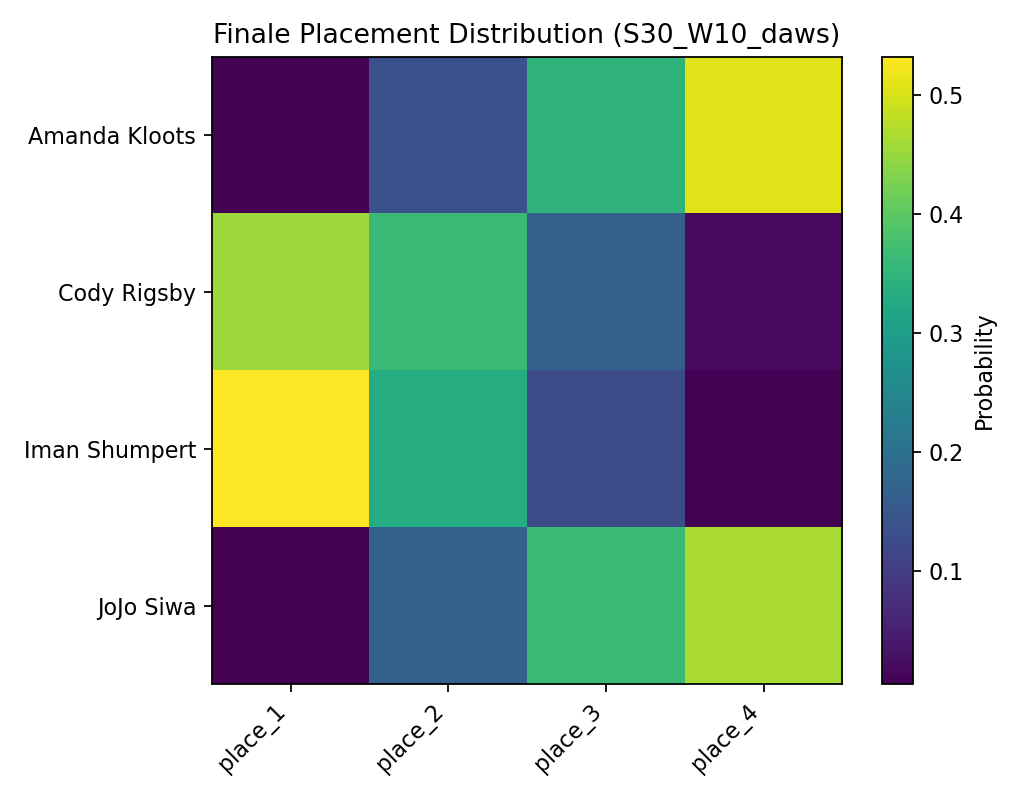

Source data for this figure (header and first rows):
, place_1, place_2, place_3, place_4
Amanda Kloots, 0.0077, 0.1374, 0.3483, 0.5066
Cody Rigsby, 0.4544, 0.3616, 0.1653, 0.0187
Iman Shumpert, 0.5326, 0.3322, 0.1262, 0.009
JoJo Siwa, 0.0053, 0.1688, 0.3602, 0.4657
